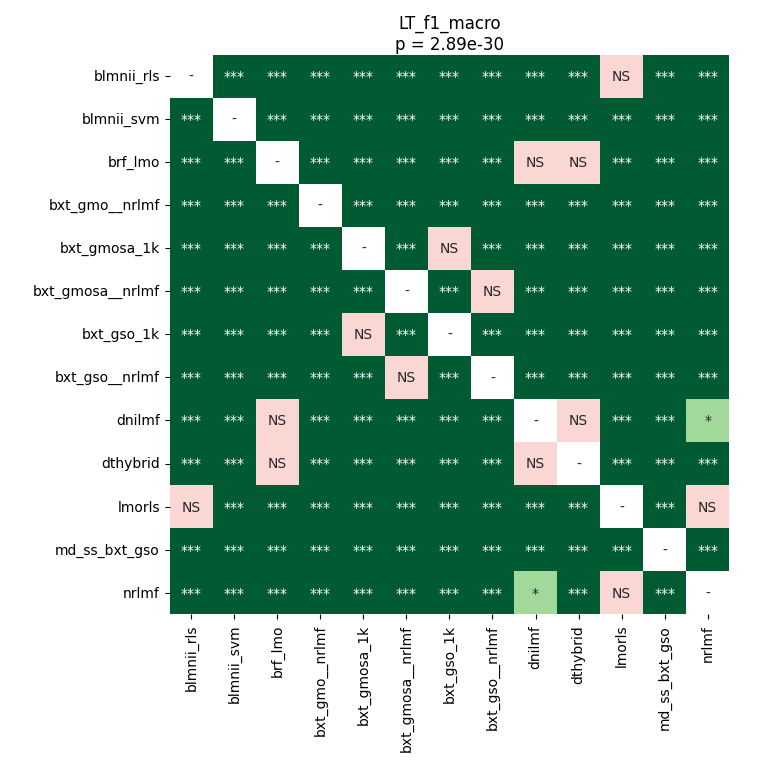

Source data for this figure (header and first rows):
	blmnii_rls	blmnii_svm	brf_lmo	bxt_gmo__nrlmf	bxt_gmosa_1k	bxt_gmosa__nrlmf	bxt_gso_1k	bxt_gso__nrlmf	dnilmf	dthybrid	lmorls	md_ss_bxt_gso	nrlmf
blmnii_rls	1.0	3.7783668154761906e-05	3.7783668154761906e-05	0.0008501	3.7783668154761906e-05	3.7783668154761906e-05	3.7783668154761906e-05	3.7783668154761906e-05	0.0008501	3.7783668154761906e-05	0.2522	3.7783668154761906e-05	7.32421875e-05
blmnii_svm	3.7783668154761906e-05	1.0	3.7783668154761906e-05	3.7783668154761906e-05	3.7783668154761906e-05	3.7783668154761906e-05	3.7783668154761906e-05	3.7783668154761906e-05	3.7783668154761906e-05	3.7783668154761906e-05	3.7783668154761906e-05	3.7783668154761906e-05	3.7783668154761906e-05
brf_lmo	3.7783668154761906e-05	3.7783668154761906e-05	1.0	3.7783668154761906e-05	3.7783668154761906e-05	3.7783668154761906e-05	3.7783668154761906e-05	3.7783668154761906e-05	0.07791	0.1331	3.7783668154761906e-05	3.7783668154761906e-05	7.32421875e-05
bxt_gmo__nrlmf	0.0008501	3.7783668154761906e-05	3.7783668154761906e-05	1.0	3.7783668154761906e-05	3.7783668154761906e-05	3.7783668154761906e-05	3.7783668154761906e-05	3.7783668154761906e-05	3.7783668154761906e-05	3.7783668154761906e-05	3.7783668154761906e-05	3.7783668154761906e-05
bxt_gmosa_1k	3.7783668154761906e-05	3.7783668154761906e-05	3.7783668154761906e-05	3.7783668154761906e-05	1.0	3.7783668154761906e-05	0.06988	3.7783668154761906e-05	3.7783668154761906e-05	3.7783668154761906e-05	3.7783668154761906e-05	3.7783668154761906e-05	3.7783668154761906e-05
bxt_gmosa__nrlmf	3.7783668154761906e-05	3.7783668154761906e-05	3.7783668154761906e-05	3.7783668154761906e-05	3.7783668154761906e-05	1.0	3.7783668154761906e-05	0.06248	3.7783668154761906e-05	3.7783668154761906e-05	3.7783668154761906e-05	0.0001082	3.7783668154761906e-05
bxt_gso_1k	3.7783668154761906e-05	3.7783668154761906e-05	3.7783668154761906e-05	3.7783668154761906e-05	0.06988	3.7783668154761906e-05	1.0	3.7783668154761906e-05	3.7783668154761906e-05	3.7783668154761906e-05	3.7783668154761906e-05	3.7783668154761906e-05	3.7783668154761906e-05
bxt_gso__nrlmf	3.7783668154761906e-05	3.7783668154761906e-05	3.7783668154761906e-05	3.7783668154761906e-05	3.7783668154761906e-05	0.06248	3.7783668154761906e-05	1.0	3.7783668154761906e-05	0.000175	3.7783668154761906e-05	3.7783668154761906e-05	3.7783668154761906e-05
dnilmf	0.0008501	3.7783668154761906e-05	0.07791	3.7783668154761906e-05	3.7783668154761906e-05	3.7783668154761906e-05	3.7783668154761906e-05	3.7783668154761906e-05	1.0	0.09718	3.7783668154761906e-05	3.7783668154761906e-05	0.01207
dthybrid	3.7783668154761906e-05	3.7783668154761906e-05	0.1331	3.7783668154761906e-05	3.7783668154761906e-05	3.7783668154761906e-05	3.7783668154761906e-05	0.000175	0.09718	1.0	3.7783668154761906e-05	3.7783668154761906e-05	0.000175
lmorls	0.2522	3.7783668154761906e-05	3.7783668154761906e-05	3.7783668154761906e-05	3.7783668154761906e-05	3.7783668154761906e-05	3.7783668154761906e-05	3.7783668154761906e-05	3.7783668154761906e-05	3.7783668154761906e-05	1.0	3.7783668154761906e-05	0.1457
md_ss_bxt_gso	3.7783668154761906e-05	3.7783668154761906e-05	3.7783668154761906e-05	3.7783668154761906e-05	3.7783668154761906e-05	0.0001082	3.7783668154761906e-05	3.7783668154761906e-05	3.7783668154761906e-05	3.7783668154761906e-05	3.7783668154761906e-05	1.0	3.7783668154761906e-05
nrlmf	7.32421875e-05	3.7783668154761906e-05	7.32421875e-05	3.7783668154761906e-05	3.7783668154761906e-05	3.7783668154761906e-05	3.7783668154761906e-05	3.7783668154761906e-05	0.01207	0.000175	0.1457	3.7783668154761906e-05	1.0
